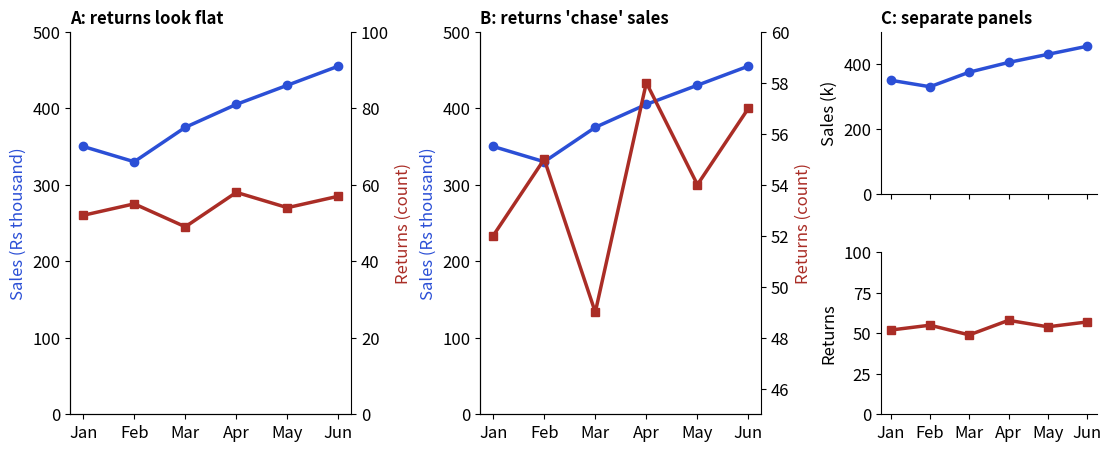

The script that saved this image:
import matplotlib
matplotlib.use("Agg")
import numpy as np, pandas as pd, matplotlib.pyplot as plt
plt.rcParams.update({"figure.figsize": (8, 4.2), "figure.dpi": 110, "font.size": 12,
                     "axes.titlesize": 14, "axes.titleweight": "bold", "axes.titlelocation": "left",
                     "axes.spines.top": False, "axes.spines.right": False})
BLUE, ORANGE, TEAL, RED, PURPLE, GREY = "#2b4fd6", "#b84a22", "#357a70", "#aa2d26", "#6a2fd0", "#9a9a9a"
sales = np.array([350, 330, 375, 405, 430, 455])
returns = np.array([52, 55, 49, 58, 54, 57])
months = ["Jan", "Feb", "Mar", "Apr", "May", "Jun"]
print(f"sales change Jan to Jun: {sales[-1] / sales[0] - 1:+.1%}; returns change: {returns[-1] / returns[0] - 1:+.1%}")

def dual(ax, lim, title):
    ax.plot(months, sales, color=BLUE, lw=2.5, marker="o")
    ax.set_ylim(0, 500); ax.set_ylabel("Sales (Rs thousand)", color=BLUE)
    ax2 = ax.twinx()
    ax2.plot(months, returns, color=RED, lw=2.5, marker="s")
    ax2.set_ylim(*lim); ax2.set_ylabel("Returns (count)", color=RED)
    ax2.spines["right"].set_visible(True)
    ax.set_title(title, fontsize=12)

fig = plt.figure(figsize=(11, 4.4), layout="constrained")
gs = fig.add_gridspec(2, 3, width_ratios=[1.3, 1.3, 1])
dual(fig.add_subplot(gs[:, 0]), (0, 100), "A: returns look flat")
dual(fig.add_subplot(gs[:, 1]), (45, 60), "B: returns 'chase' sales")
top = fig.add_subplot(gs[0, 2]); bot = fig.add_subplot(gs[1, 2], sharex=top)
top.plot(months, sales, color=BLUE, lw=2.5, marker="o"); top.set_ylim(0, 500); top.set_title("C: separate panels", fontsize=12)
top.set_ylabel("Sales (k)"); top.tick_params(labelbottom=False)
bot.plot(months, returns, color=RED, lw=2.5, marker="s"); bot.set_ylim(0, 100); bot.set_ylabel("Returns")
fig.savefig("ch08v_dual_axis.png", dpi=110)
print("saved")
